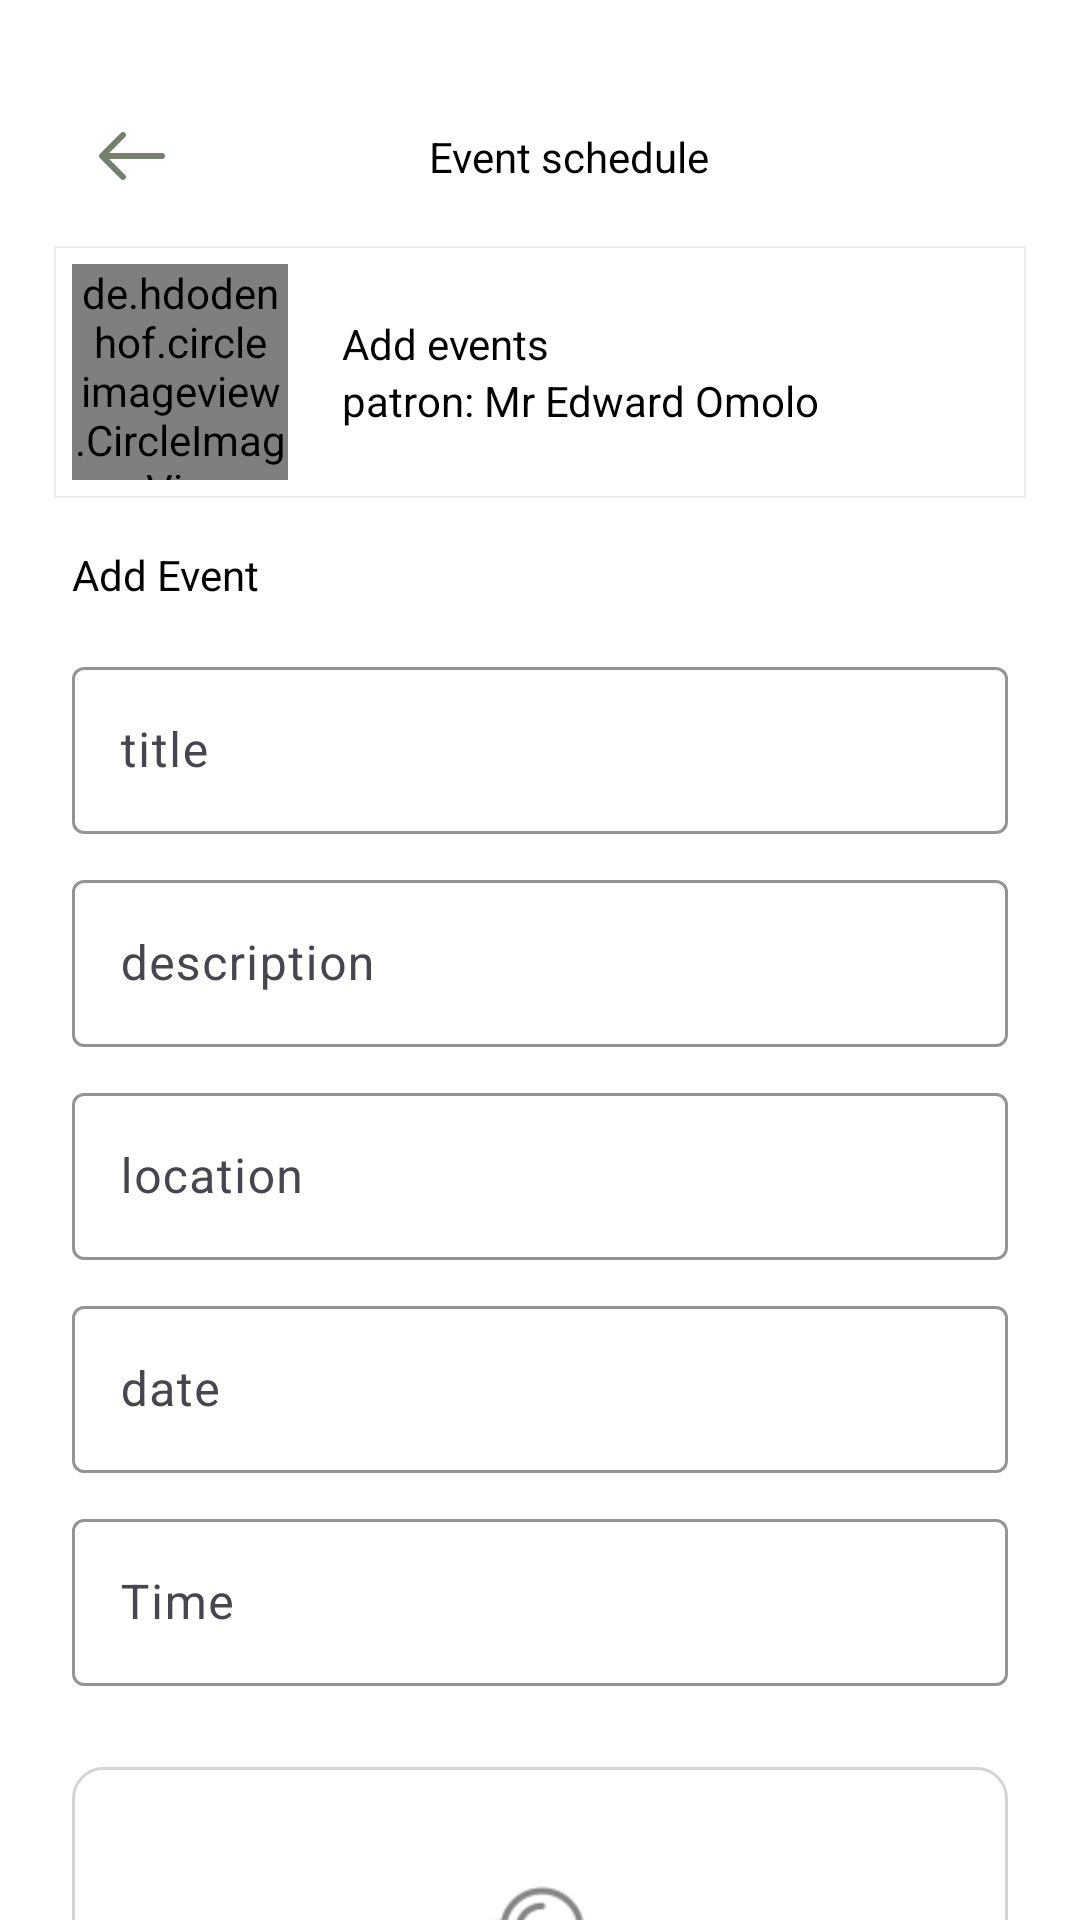

This screen was rendered from an Android layout file. Write that file and the resources it references.
<!-- AndroidManifest.xml: application theme Theme.TukCompass -->
<!-- res/layout/fragment_event_registration.xml -->
<?xml version="1.0" encoding="utf-8"?>
<LinearLayout xmlns:android="http://schemas.android.com/apk/res/android"
    xmlns:tools="http://schemas.android.com/tools"
    android:layout_width="match_parent"
    android:layout_height="match_parent"
    xmlns:app="http://schemas.android.com/apk/res-auto"
    android:orientation="vertical"
    tools:context=".fragments.ClubSportEnrolment">

    <androidx.appcompat.widget.Toolbar
        android:layout_width="match_parent"
        android:layout_height="?attr/actionBarSize"
        android:elevation="2dp"
        android:gravity="center_vertical"
        app:layout_collapseMode="pin">

        <androidx.constraintlayout.widget.ConstraintLayout
            android:layout_width="match_parent"
            android:layout_height="wrap_content"
            android:layout_marginTop="40dp"
            android:layout_marginBottom="0dp">

            <com.google.android.material.imageview.ShapeableImageView
                android:id="@+id/button_back"
                android:layout_width="wrap_content"
                android:layout_height="wrap_content"
                android:layout_marginStart="16dp"
                android:src="@drawable/back_arrow"
                app:layout_constraintBottom_toBottomOf="parent"
                app:layout_constraintStart_toStartOf="parent"
                app:layout_constraintTop_toTopOf="parent"
                app:layout_constraintVertical_bias="0.473" />

            <TextView
                android:layout_width="wrap_content"
                android:layout_height="wrap_content"
                android:text=" Event schedule"
                app:layout_constraintBottom_toBottomOf="parent"
                app:layout_constraintEnd_toEndOf="parent"
                app:layout_constraintStart_toStartOf="parent"
                app:layout_constraintTop_toTopOf="parent" />
        </androidx.constraintlayout.widget.ConstraintLayout>

    </androidx.appcompat.widget.Toolbar>


    <androidx.core.widget.NestedScrollView
        android:layout_width="match_parent"
        android:layout_height="match_parent">

        <LinearLayout
            android:layout_width="match_parent"
            android:layout_height="wrap_content"
            android:orientation="vertical"
            android:layout_margin="8dp">

            <LinearLayout
                android:layout_width="match_parent"
                android:layout_height="wrap_content"
                android:orientation="horizontal"
                android:padding="6dp"
                android:layout_gravity="center_vertical"
                android:layout_margin="10dp"
                android:background="@drawable/cell_bg">

                <de.hdodenhof.circleimageview.CircleImageView
                    android:id="@+id/avatarImage"
                    android:layout_width="72dp"
                    android:layout_height="72dp"
                    android:transitionName="avatar"
                    android:scaleType="centerCrop"
                    android:layout_gravity="center_vertical"
                    android:src="@drawable/tuk_2" />


                <LinearLayout
                    android:layout_width="match_parent"
                    android:layout_height="wrap_content"
                    android:orientation="vertical"
                    android:layout_gravity="center_vertical"
                    android:layout_marginStart="12dp"
                    android:padding="6dp">

                    <TextView
                        android:layout_width="wrap_content"
                        android:layout_height="wrap_content"
                        android:textColor="@color/black"
                        android:text="Add events"/>

                    <TextView
                        android:layout_width="wrap_content"
                        android:layout_height="wrap_content"
                        android:text="patron: Mr Edward Omolo"/>

                </LinearLayout>

            </LinearLayout>

            <LinearLayout
                android:layout_width="match_parent"
                android:layout_height="wrap_content"
                android:orientation="vertical"
                android:layout_marginHorizontal="10dp"
                android:padding="6dp"
                android:layout_marginBottom="20dp"
                android:layout_marginTop="0dp">

                <TextView
                    android:layout_width="wrap_content"
                    android:layout_height="wrap_content"
                    android:text="Add Event"
                    android:layout_marginBottom="16dp"/>


                <com.google.android.material.textfield.TextInputLayout

                    android:layout_width="match_parent"
                    android:layout_height="wrap_content"
                    android:layout_marginBottom="10dp"
                    android:fontFamily="@font/maven_pro_medium"
                    android:hint="title"
                    app:boxStrokeColor="#009344"
                    app:hintTextColor="#009344">

                    <com.google.android.material.textfield.TextInputEditText
                        android:id="@+id/titleTxt"
                        android:layout_width="match_parent"
                        android:layout_height="wrap_content" />
                </com.google.android.material.textfield.TextInputLayout>

                <com.google.android.material.textfield.TextInputLayout

                    android:layout_width="match_parent"
                    android:layout_height="wrap_content"
                    android:layout_marginBottom="10dp"
                    android:fontFamily="@font/maven_pro_medium"
                    android:hint="description"
                    app:boxStrokeColor="#009344"
                    app:hintTextColor="#009344">

                    <com.google.android.material.textfield.TextInputEditText
                        android:id="@+id/descriptionTxt"
                        android:layout_width="match_parent"
                        android:layout_height="wrap_content" />

                </com.google.android.material.textfield.TextInputLayout>


                <com.google.android.material.textfield.TextInputLayout

                    android:layout_width="match_parent"
                    android:layout_height="wrap_content"
                    android:layout_marginBottom="10dp"
                    android:fontFamily="@font/maven_pro_medium"
                    android:hint="location"
                    app:boxStrokeColor="#009344"
                    app:hintTextColor="#009344">


                    <com.google.android.material.textfield.TextInputEditText
                        android:id="@+id/locationTxt"
                        android:layout_width="match_parent"
                        android:layout_height="wrap_content" />
                </com.google.android.material.textfield.TextInputLayout>
                <com.google.android.material.textfield.TextInputLayout
                    android:layout_width="match_parent"
                    android:layout_height="wrap_content"
                    android:layout_marginBottom="10dp"
                    android:fontFamily="@font/maven_pro_medium"
                    android:hint="date"
                    app:boxStrokeColor="#009344"
                    app:hintTextColor="#009344">

                    <com.google.android.material.textfield.TextInputEditText
                        android:id="@+id/dateTxt"
                        android:layout_width="match_parent"
                        android:layout_height="wrap_content" />
                </com.google.android.material.textfield.TextInputLayout>

                <com.google.android.material.textfield.TextInputLayout

                    android:layout_width="match_parent"
                    android:layout_height="wrap_content"
                    android:layout_marginBottom="1dp"
                    android:fontFamily="@font/maven_pro_medium"
                    android:hint="Time"
                    app:boxStrokeColor="#009344"
                    app:hintTextColor="#009344">

                    <com.google.android.material.textfield.TextInputEditText
                        android:id="@+id/timeTxt"
                        android:layout_width="match_parent"
                        android:layout_height="wrap_content" />
                </com.google.android.material.textfield.TextInputLayout>

            </LinearLayout>

            <androidx.constraintlayout.widget.ConstraintLayout
                android:id="@+id/upload"
                android:layout_width="match_parent"
                android:layout_height="120dp"
                android:background="@drawable/grey_boarder"
                android:layout_marginHorizontal="16dp">

                <com.google.android.material.imageview.ShapeableImageView
                    android:id="@+id/uploadFile"
                    android:layout_width="50dp"
                    android:layout_height="50dp"
                    android:src="@drawable/ic_upload"
                    app:layout_constraintBottom_toBottomOf="parent"
                    app:layout_constraintDimensionRatio=""
                    app:layout_constraintEnd_toEndOf="parent"
                    app:layout_constraintStart_toStartOf="parent"
                    app:layout_constraintTop_toTopOf="parent" />

                <TextView
                    android:id="@+id/textView4"
                    android:layout_width="wrap_content"
                    android:layout_height="wrap_content"
                    android:layout_marginTop="59dp"
                    android:text="upload File"
                    app:layout_constraintEnd_toEndOf="@+id/uploadFile"
                    app:layout_constraintStart_toStartOf="@+id/uploadFile"
                    app:layout_constraintTop_toTopOf="@+id/uploadFile" />

                <com.google.android.material.imageview.ShapeableImageView
                    android:id="@+id/imagePreview"
                    android:layout_width="100dp"
                    android:layout_height="100dp"
                    android:layout_margin="10dp"
                    android:src="@drawable/tuk_2"
                    android:visibility="gone"
                    android:scaleType="centerCrop"
                    app:layout_constraintBottom_toBottomOf="@+id/textView4"
                    app:layout_constraintEnd_toEndOf="parent"
                    app:layout_constraintStart_toStartOf="parent"
                    app:layout_constraintTop_toTopOf="parent" />


            </androidx.constraintlayout.widget.ConstraintLayout>



            <androidx.appcompat.widget.AppCompatButton
                android:id="@+id/submitBtn"
                android:layout_width="match_parent"
                android:layout_height="wrap_content"
                android:layout_marginHorizontal="12dp"
                android:text="Submit"
                android:textAllCaps="false"
                android:layout_marginTop="22dp"
                android:layout_marginBottom="110dp"
                android:background="@drawable/button_background"
                android:textColor="@color/white" />

        </LinearLayout>
    </androidx.core.widget.NestedScrollView>





</LinearLayout>
<!-- resources referenced by this layout -->
<resources>
  <color name="black">#FF000000</color>
  <color name="white">#FFFFFFFF</color>
  <!-- drawable back_arrow: png bitmap (drawable-hdpi, 255 bytes) -->
  <!-- drawable button_background (drawable) -->
  <?xml version="1.0" encoding="utf-8"?>
  <selector xmlns:android="http://schemas.android.com/apk/res/android">
   <item>
       <shape android:shape="rectangle">
           <solid android:color="#14AE5C"/>
           <corners android:radius="10dp" />
       </shape>
   </item>
  </selector>
  <!-- drawable cell_bg (drawable) -->
  <?xml version="1.0" encoding="utf-8"?>
  <shape xmlns:android="http://schemas.android.com/apk/res/android"
      android:shape="rectangle">
      <stroke android:width="0.5dp" android:color="#AEE4E3E3" />
      <solid android:color="@android:color/white"/>
  </shape>
  <!-- drawable grey_boarder (drawable) -->
  <?xml version="1.0" encoding="utf-8"?>
  <selector xmlns:android="http://schemas.android.com/apk/res/android">
      <item>
          <shape android:shape="rectangle">
              <stroke
                  android:width="1dp"
                  android:color="#D5D4D4"
                  android:enabled="true" />
              <corners android:radius="10dp" />/>
          </shape>
      </item>
  </selector>
  <!-- drawable ic_upload: png bitmap (drawable-hdpi, 885 bytes) -->
  <!-- drawable tuk_2: jpg bitmap (drawable, 103766 bytes) -->
  <style name="Theme.TukCompass" parent="Base.Theme.TukCompass" />
  <style name="Base.Theme.TukCompass" parent="Theme.Material3.DayNight.NoActionBar">
  
          
          <item name="colorPrimary">@color/color</item>
          <item name="colorOnPrimary">@color/white</item>
  
          
          <item name="android:windowBackground">@color/white</item>
  
          
          <item name="android:textColor">@android:color/black</item>
          <item name="android:textColorPrimary">@android:color/black</item>
          <item name="android:textColorSecondary">@android:color/darker_gray</item>
  
          
          <item name="android:textCursorDrawable">@null</item> 
          <item name="android:editTextColor">@android:color/black</item>
          <item name="android:textColorHint">@android:color/darker_gray</item>
  
          
          <item name="tabTextColor">@android:color/black</item>
          <item name="tabSelectedTextColor">@color/green</item>
  
          
          <item name="android:statusBarColor">@android:color/transparent</item>
          <item name="android:navigationBarColor">@android:color/transparent</item>
          <item name="android:windowLightStatusBar">true</item> 
  
          
          <item name="android:windowDrawsSystemBarBackgrounds">true</item>
          <item name="android:windowTranslucentStatus">true</item>
          <item name="android:windowTranslucentNavigation">true</item>
  
      </style>
  <color name="green">#009344</color>
</resources>
